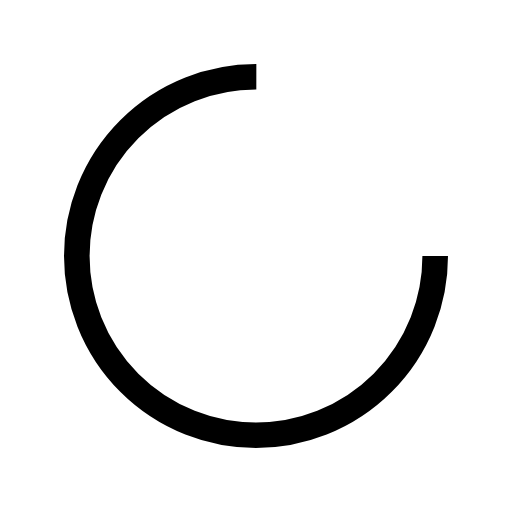
t = 0.00 s
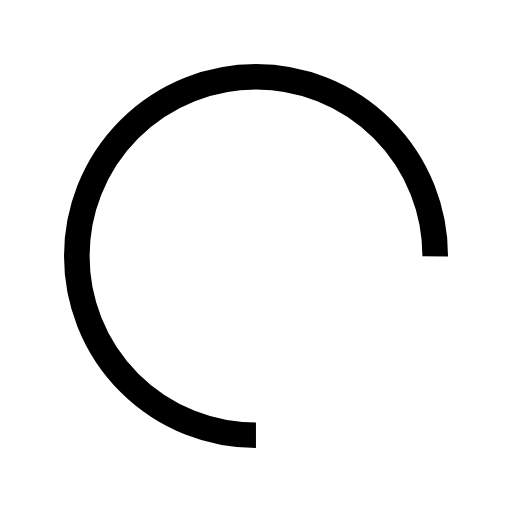
t = 0.27 s
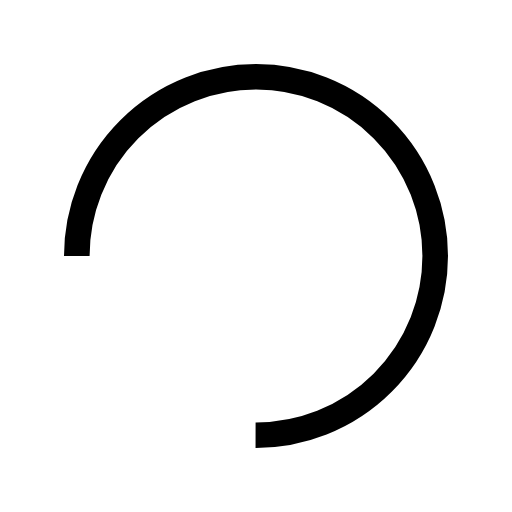
t = 0.53 s
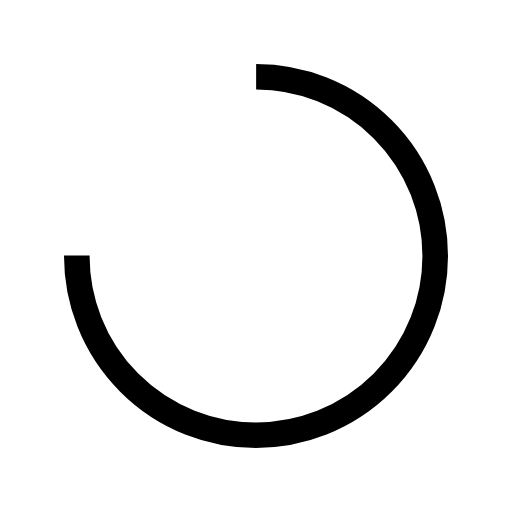
t = 0.80 s

The animated SVG that drew these frames (rendered in a browser with its animation timeline set to each time). Animation: 1 SMIL element (animateTransform=1); one cycle of 1.06 s, repeats indefinitely.

<?xml version="1.0" encoding="utf-8"?>
<svg xmlns="http://www.w3.org/2000/svg" xmlns:xlink="http://www.w3.org/1999/xlink" style="margin: auto; background: none; display: block; shape-rendering: auto;" width="24px" height="24px" viewBox="0 0 100 100" preserveAspectRatio="xMidYMid">
  <circle cx="50" cy="50" fill="none" stroke="#000000" stroke-width="5" r="35" stroke-dasharray="164.93361431346415 56.97787143782138">
    <animateTransform attributeName="transform" type="rotate" repeatCount="indefinite" dur="1.0638297872340425s" values="0 50 50;360 50 50" keyTimes="0;1"></animateTransform>
  </circle>
</svg>